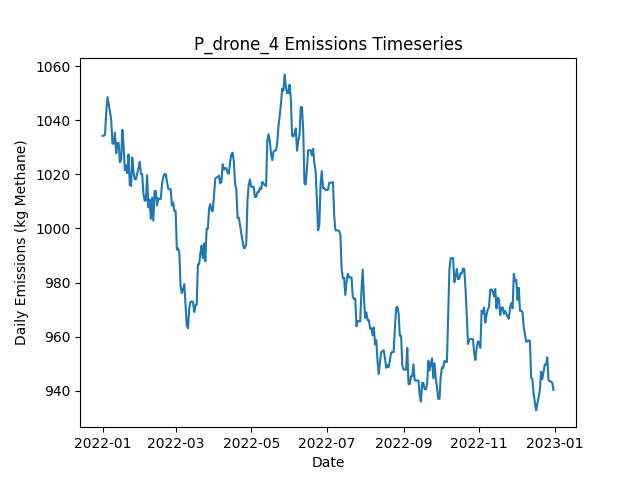

Values plotted in this chart, from the file beside it:
Date, Daily Emissions (Kg Methane), Daily Mitigable Emissions (Kg Methane), Daily Non-Mitigable Emissions (Kg Methan…, Daily Cost ($), Active Leaks, New Leaks, Leaks Repaired, Leaks Naturally Repaired, Leaks Tagged, Daily Repair Cost ($), Daily Natural Repair Cost ($), drone Deployment Cost ($), drone Sites flagged for Follow-Up, drone Leaks tagged for repair, drone Sites Visited, drone Travel Time (Minutes), drone Survey Time (Minutes), OGI_FU Deployment Cost ($), OGI_FU Sites flagged for Follow-Up, OGI_FU Leaks tagged for repair, OGI_FU Sites Visited, OGI_FU Travel Time (Minutes), OGI_FU Survey Time (Minutes)
2022-01-01, 1034, 854, 180.3, 500, 390, 391, 0, 1, 0.00000, 0, 200, 500, 0, , 9, 300, 180, 0.00000, , 0, 0, 0, 0
2022-01-02, 1034, 854, 180.3, 500, 390, 1, 0, 1, 0.00000, 0, 200, 500, 0, , 1, 30, 20, 0.00000, , 0, 0, 0, 0
2022-01-03, 1035, 854.5, 180.3, 0.00000, 392, 2, 0, 0, 0.00000, 0, 0.00000, 0.00000, 0, , 0, 0, 0, 0.00000, , 0, 0, 0, 0
2022-01-04, 1043, 862.7, 180.3, 0.00000, 393, 1, 0, 0, 0.00000, 0, 0.00000, 0.00000, 0, , 0, 0, 0, 0.00000, , 0, 0, 0, 0
2022-01-05, 1049, 860.1, 188.6, 0.00000, 393, 1, 0, 1, 0.00000, 0, 200, 0.00000, 0, , 0, 0, 0, 0.00000, , 0, 0, 0, 0
2022-01-06, 1046, 857.6, 188.3, 0.00000, 392, 1, 0, 1, 0.00000, 0, 200, 0.00000, 0, , 0, 0, 0, 0.00000, , 0, 0, 0, 0
2022-01-07, 1043, 854.9, 188.3, 0.00000, 391, 0, 0, 1, 0.00000, 0, 200, 0.00000, 0, , 0, 0, 0, 0.00000, , 0, 0, 0, 0
2022-01-08, 1040, 852.2, 187.9, 0.00000, 389, 0, 0, 1, 0.00000, 0, 200, 0.00000, 0, , 0, 0, 0, 0.00000, , 0, 0, 0, 0
2022-01-09, 1031, 844, 187.4, 0.00000, 387, 1, 0, 2, 0.00000, 0, 400, 0.00000, 0, , 0, 0, 0, 0.00000, , 0, 0, 0, 0
2022-01-10, 1031, 844, 187.4, 0.00000, 387, 0, 0, 0, 0.00000, 0, 0.00000, 0.00000, 0, , 0, 0, 0, 0.00000, , 0, 0, 0, 0
2022-01-11, 1035, 848, 187.4, 0.00000, 388, 2, 0, 1, 0.00000, 0, 200, 0.00000, 0, , 0, 0, 0, 0.00000, , 0, 0, 0, 0
2022-01-12, 1028, 839.7, 188.1, 0.00000, 388, 1, 0, 1, 0.00000, 0, 200, 0.00000, 0, , 0, 0, 0, 0.00000, , 0, 0, 0, 0
2022-01-13, 1032, 843.5, 188.1, 0.00000, 389, 2, 0, 1, 0.00000, 0, 200, 0.00000, 0, , 0, 0, 0, 0.00000, , 0, 0, 0, 0
2022-01-14, 1032, 843.5, 188.1, 0.00000, 389, 0, 0, 0, 0.00000, 0, 0.00000, 0.00000, 0, , 0, 0, 0, 0.00000, , 0, 0, 0, 0
2022-01-15, 1024, 836.4, 188.1, 0.00000, 387, 0, 0, 2, 0.00000, 0, 400, 0.00000, 0, , 0, 0, 0, 0.00000, , 0, 0, 0, 0
2022-01-16, 1026, 837.5, 188.1, 0.00000, 387, 1, 0, 1, 0.00000, 0, 200, 0.00000, 0, , 0, 0, 0, 0.00000, , 0, 0, 0, 0
2022-01-17, 1037, 848.4, 188.1, 0.00000, 389, 2, 0, 0, 0.00000, 0, 0.00000, 0.00000, 0, , 0, 0, 0, 0.00000, , 0, 0, 0, 0
2022-01-18, 1031, 842.4, 188.1, 0.00000, 387, 0, 0, 2, 0.00000, 0, 400, 0.00000, 0, , 0, 0, 0, 0.00000, , 0, 0, 0, 0
2022-01-19, 1022, 842.4, 179.2, 0.00000, 386, 0, 0, 0, 0.00000, 0, 0.00000, 0.00000, 0, , 0, 0, 0, 0.00000, , 0, 0, 0, 0
2022-01-20, 1023, 844.2, 179.2, 0.00000, 386, 1, 0, 1, 0.00000, 0, 200, 0.00000, 0, , 0, 0, 0, 0.00000, , 0, 0, 0, 0
2022-01-21, 1020, 841.5, 178.9, 0.00000, 384, 0, 0, 1, 0.00000, 0, 200, 0.00000, 0, , 0, 0, 0, 0.00000, , 0, 0, 0, 0
2022-01-22, 1027, 847.3, 180.1, 0.00000, 387, 4, 0, 1, 0.00000, 0, 200, 0.00000, 0, , 0, 0, 0, 0.00000, , 0, 0, 0, 0
2022-01-23, 1016, 835.9, 180.1, 0.00000, 384, 0, 0, 3, 0.00000, 0, 600, 0.00000, 0, , 0, 0, 0, 0.00000, , 0, 0, 0, 0
2022-01-24, 1016, 835.9, 179.8, 0.00000, 383, 0, 0, 0, 0.00000, 0, 0.00000, 0.00000, 0, , 0, 0, 0, 0.00000, , 0, 0, 0, 0
2022-01-25, 1026, 837.5, 188.8, 0.00000, 385, 2, 0, 0, 0.00000, 0, 0.00000, 0.00000, 0, , 0, 0, 0, 0.00000, , 0, 0, 0, 0
2022-01-26, 1021, 832.1, 188.8, 0.00000, 383, 0, 0, 2, 0.00000, 0, 400, 0.00000, 0, , 0, 0, 0, 0.00000, , 0, 0, 0, 0
2022-01-27, 1018, 829.4, 188.8, 0.00000, 382, 0, 0, 1, 0.00000, 0, 200, 0.00000, 0, , 0, 0, 0, 0.00000, , 0, 0, 0, 0
2022-01-28, 1018, 829.4, 188.8, 0.00000, 382, 1, 0, 1, 0.00000, 0, 200, 0.00000, 0, , 0, 0, 0, 0.00000, , 0, 0, 0, 0
2022-01-29, 1020, 831.7, 188.8, 0.00000, 382, 1, 0, 1, 0.00000, 0, 200, 0.00000, 0, , 0, 0, 0, 0.00000, , 0, 0, 0, 0
2022-01-30, 1022, 830.1, 192.1, 0.00000, 382, 2, 0, 1, 0.00000, 0, 200, 0.00000, 0, , 0, 0, 0, 0.00000, , 0, 0, 0, 0
2022-01-31, 1025, 832.6, 192.1, 0.00000, 382, 1, 0, 1, 0.00000, 0, 200, 0.00000, 0, , 0, 0, 0, 0.00000, , 0, 0, 0, 0
2022-02-01, 1020, 828.1, 192.1, 0.00000, 382, 1, 0, 1, 0.00000, 0, 200, 0.00000, 0, , 0, 0, 0, 0.00000, , 0, 0, 0, 0
2022-02-02, 1020, 828.1, 192.1, 0.00000, 382, 0, 0, 0, 0.00000, 0, 0.00000, 0.00000, 0, , 0, 0, 0, 0.00000, , 0, 0, 0, 0
2022-02-03, 1013, 819.2, 193.8, 0.00000, 379, 1, 0, 3, 0.00000, 0, 600, 0.00000, 0, , 0, 0, 0, 0.00000, , 0, 0, 0, 0
2022-02-04, 1010, 816.5, 193.8, 0.00000, 378, 0, 0, 1, 0.00000, 0, 200, 0.00000, 0, , 0, 0, 0, 0.00000, , 0, 0, 0, 0
2022-02-05, 1010, 816.5, 193.8, 0.00000, 378, 0, 0, 0, 0.00000, 0, 0.00000, 0.00000, 0, , 0, 0, 0, 0.00000, , 0, 0, 0, 0
2022-02-06, 1020, 825.4, 194.3, 0.00000, 381, 3, 0, 0, 0.00000, 0, 0.00000, 0.00000, 0, , 0, 0, 0, 0.00000, , 0, 0, 0, 0
2022-02-07, 1008, 819.8, 188, 0.00000, 381, 2, 0, 1, 0.00000, 0, 200, 0.00000, 0, , 0, 0, 0, 0.00000, , 0, 0, 0, 0
2022-02-08, 1011, 822.7, 188, 0.00000, 383, 2, 0, 0, 0.00000, 0, 0.00000, 0.00000, 0, , 0, 0, 0, 0.00000, , 0, 0, 0, 0
2022-02-09, 1004, 823.9, 179.7, 0.00000, 382, 1, 0, 1, 0.00000, 0, 200, 0.00000, 0, , 0, 0, 0, 0.00000, , 0, 0, 0, 0
2022-02-10, 1011, 833.7, 177.7, 0.00000, 383, 3, 0, 1, 0.00000, 0, 200, 0.00000, 0, , 0, 0, 0, 0.00000, , 0, 0, 0, 0
2022-02-11, 1003, 833.2, 169.7, 0.00000, 382, 1, 0, 1, 0.00000, 0, 200, 0.00000, 0, , 0, 0, 0, 0.00000, , 0, 0, 0, 0
2022-02-12, 1014, 843.7, 170.1, 0.00000, 384, 3, 0, 1, 0.00000, 0, 200, 0.00000, 0, , 0, 0, 0, 0.00000, , 0, 0, 0, 0
2022-02-13, 1014, 834.8, 179.1, 0.00000, 382, 1, 0, 3, 0.00000, 0, 600, 0.00000, 0, , 0, 0, 0, 0.00000, , 0, 0, 0, 0
2022-02-14, 1009, 830.1, 178.4, 0.00000, 379, 0, 0, 2, 0.00000, 0, 400, 0.00000, 0, , 0, 0, 0, 0.00000, , 0, 0, 0, 0
2022-02-15, 1011, 832.8, 178.4, 0.00000, 380, 1, 0, 0, 0.00000, 0, 0.00000, 0.00000, 0, , 0, 0, 0, 0.00000, , 0, 0, 0, 0
2022-02-16, 1011, 832.6, 178.4, 0.00000, 379, 0, 0, 1, 0.00000, 0, 200, 0.00000, 0, , 0, 0, 0, 0.00000, , 0, 0, 0, 0
2022-02-17, 1011, 832.6, 178.4, 0.00000, 379, 0, 0, 0, 0.00000, 0, 0.00000, 0.00000, 0, , 0, 0, 0, 0.00000, , 0, 0, 0, 0
2022-02-18, 1016, 837.9, 178.4, 0.00000, 381, 2, 0, 0, 0.00000, 0, 0.00000, 0.00000, 0, , 0, 0, 0, 0.00000, , 0, 0, 0, 0
2022-02-19, 1019, 840.6, 178.4, 0.00000, 382, 1, 0, 0, 0.00000, 0, 0.00000, 0.00000, 0, , 0, 0, 0, 0.00000, , 0, 0, 0, 0
2022-02-20, 1020, 842.2, 177.9, 0.00000, 382, 1, 0, 0, 0.00000, 0, 0.00000, 0.00000, 0, , 0, 0, 0, 0.00000, , 0, 0, 0, 0
2022-02-21, 1020, 842.2, 177.9, 0.00000, 382, 0, 0, 0, 0.00000, 0, 0.00000, 0.00000, 0, , 0, 0, 0, 0.00000, , 0, 0, 0, 0
2022-02-22, 1017, 839.5, 177.9, 0.00000, 381, 0, 0, 1, 0.00000, 0, 200, 0.00000, 0, , 0, 0, 0, 0.00000, , 0, 0, 0, 0
2022-02-23, 1015, 836.8, 177.9, 0.00000, 380, 0, 0, 1, 0.00000, 0, 200, 0.00000, 0, , 0, 0, 0, 0.00000, , 0, 0, 0, 0
2022-02-24, 1015, 836.6, 177.9, 0.00000, 379, 0, 0, 1, 0.00000, 0, 200, 0.00000, 0, , 0, 0, 0, 0.00000, , 0, 0, 0, 0
2022-02-25, 1015, 836.6, 177.9, 0.00000, 379, 0, 0, 0, 0.00000, 0, 0.00000, 0.00000, 0, , 0, 0, 0, 0.00000, , 0, 0, 0, 0
2022-02-26, 1009, 830.6, 177.9, 0.00000, 377, 0, 0, 2, 0.00000, 0, 400, 0.00000, 0, , 0, 0, 0, 0.00000, , 0, 0, 0, 0
2022-02-27, 1010, 831.7, 177.9, 0.00000, 377, 1, 0, 1, 0.00000, 0, 200, 0.00000, 0, , 0, 0, 0, 0.00000, , 0, 0, 0, 0
2022-02-28, 1006, 828.5, 177.9, 0.00000, 374, 0, 0, 3, 0.00000, 0, 600, 0.00000, 0, , 0, 0, 0, 0.00000, , 0, 0, 0, 0
2022-03-01, 1006, 828.5, 177.9, 0.00000, 374, 0, 0, 0, 0.00000, 0, 0.00000, 0.00000, 0, , 0, 0, 0, 0.00000, , 0, 0, 0, 0
... 305 more rows
